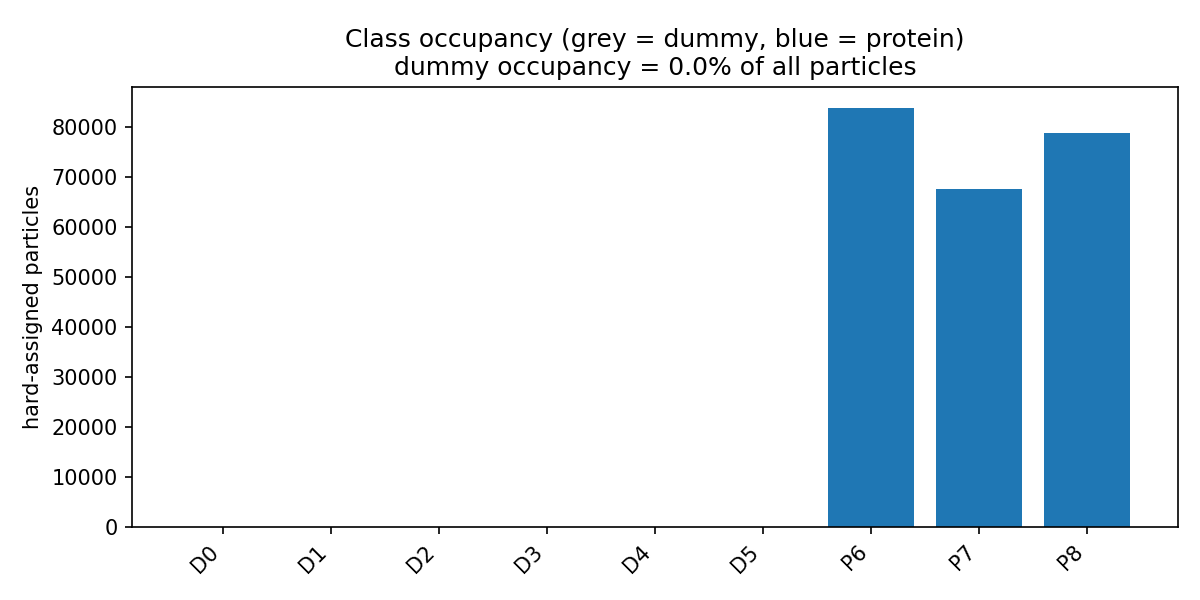

Data behind this chart, as committed beside it:
class_index, label, kind, hard_count, hard_fraction
0, D0, dummy, 0, 0.0
1, D1, dummy, 0, 0.0
2, D2, dummy, 0, 0.0
3, D3, dummy, 0, 0.0
4, D4, dummy, 0, 0.0
5, D5, dummy, 0, 0.0
6, P6, protein, 83843, 0.3639
7, P7, protein, 67671, 0.2937
8, P8, protein, 78882, 0.3424
